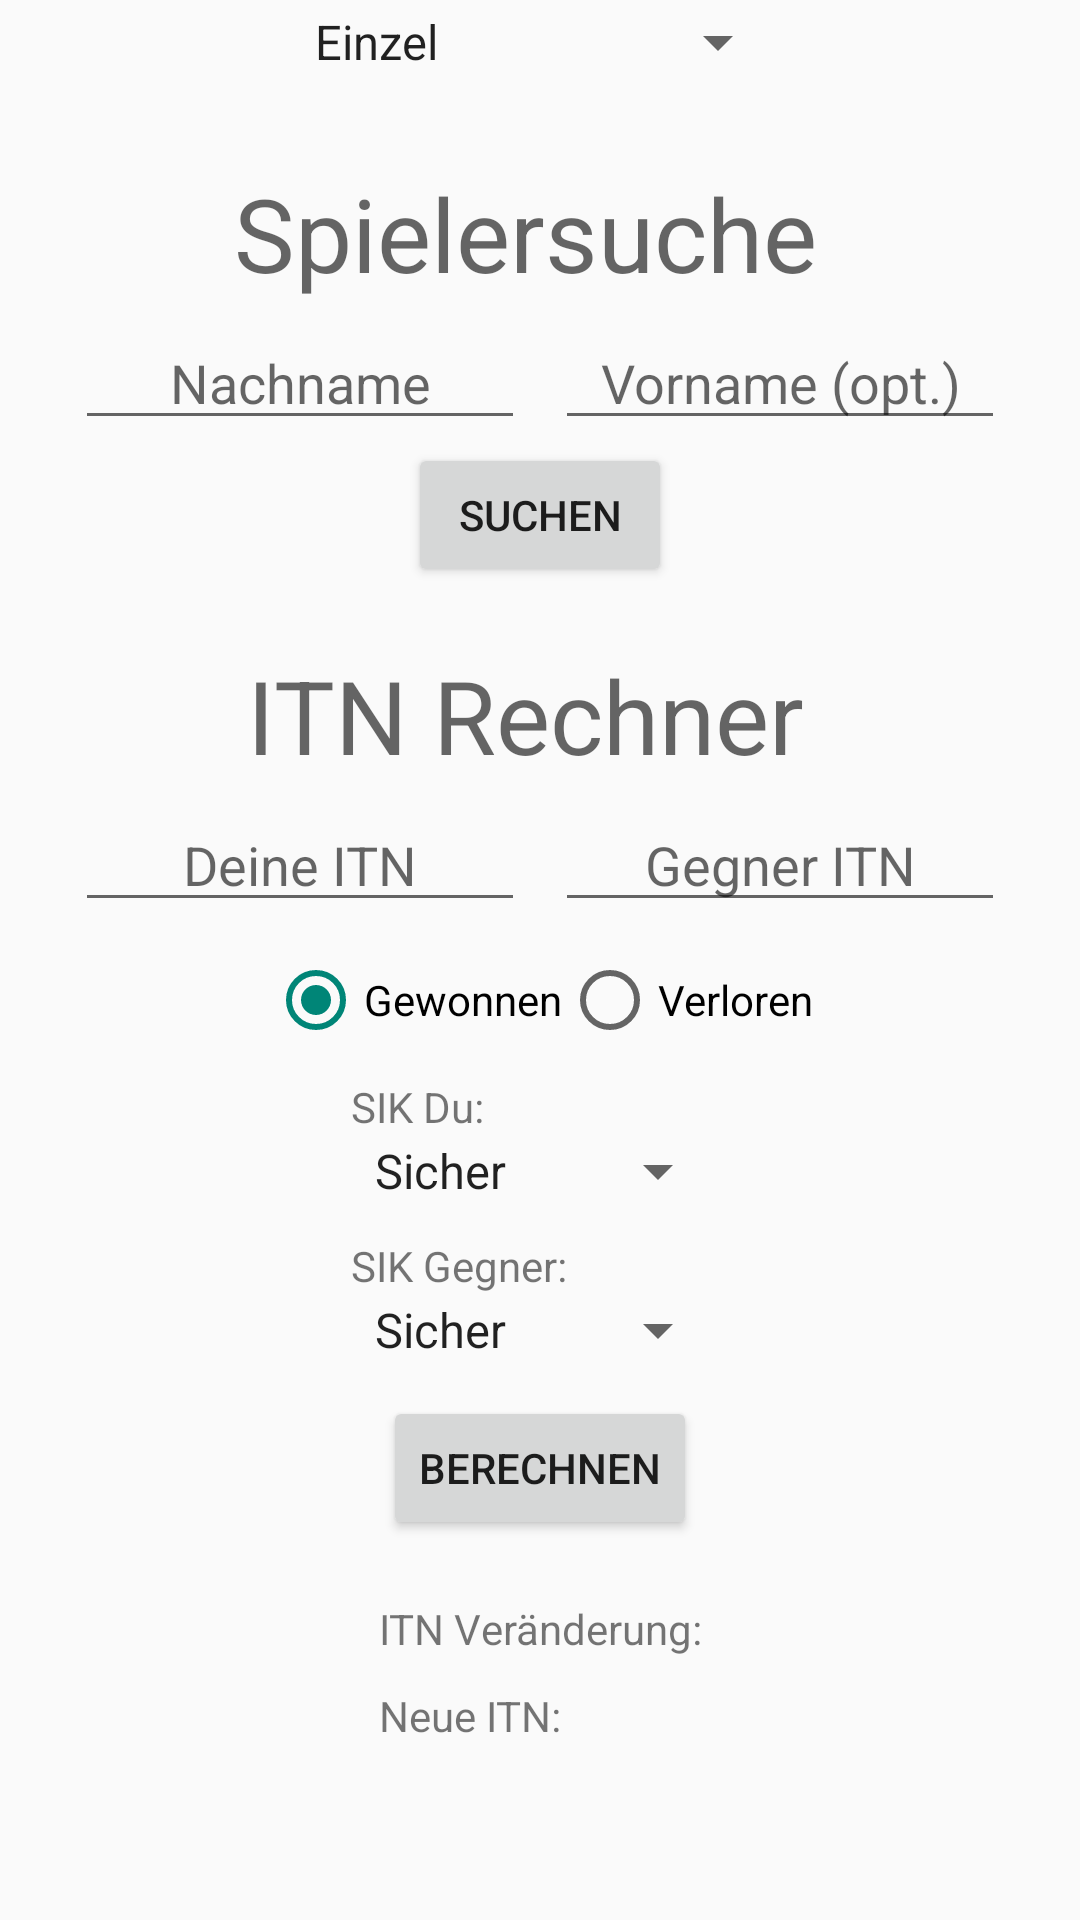

Android layout source for this screen:
<!-- AndroidManifest.xml: application theme Theme.ITNRechner -->
<!-- res/layout/activity_main.xml -->
<?xml version="1.0" encoding="utf-8"?>
<ScrollView xmlns:android="http://schemas.android.com/apk/res/android"
    xmlns:app="http://schemas.android.com/apk/res-auto"
    xmlns:tools="http://schemas.android.com/tools"
    android:id="@+id/relativeLayout2"
    android:layout_width="match_parent"
    android:layout_height="match_parent"
    tools:context=".MainActivity">

    <androidx.constraintlayout.widget.ConstraintLayout
        android:layout_width="match_parent"
        android:layout_height="wrap_content">

        <Spinner
            android:id="@+id/modeSpinner"
            android:layout_width="wrap_content"
            android:layout_height="wrap_content"
            android:layout_centerHorizontal="true"
            android:entries="@array/mode"
            app:layout_constraintLeft_toLeftOf="parent"
            app:layout_constraintRight_toRightOf="parent"
            app:layout_constraintTop_toTopOf="parent"
            app:layout_constraintBottom_toTopOf="@+id/playerDefaultContainer"
            android:layout_marginTop="2dp"/>

        <TextView
            android:id="@+id/playerDefaultContainer"
            android:layout_width="wrap_content"
            android:layout_height="wrap_content"
            app:layout_constraintLeft_toLeftOf="parent"
            app:layout_constraintRight_toRightOf="parent"
            app:layout_constraintTop_toBottomOf="@id/modeSpinner"
            app:layout_constraintBottom_toTopOf="@+id/itnSearch"
            android:orientation="vertical"
            tools:context=".ListActivity"
            android:textAlignment="center"
            app:flow_verticalAlign="center"
            android:layout_marginTop="5dp">
        </TextView>

        <LinearLayout
            android:id="@+id/itnSearch"
            android:layout_width="wrap_content"
            android:layout_height="wrap_content"
            android:orientation="vertical"
            app:layout_constraintLeft_toLeftOf="parent"
            app:layout_constraintRight_toRightOf="parent"
            app:layout_constraintTop_toBottomOf="@id/playerDefaultContainer"
            app:layout_constraintBottom_toTopOf="@+id/buttonSearch"
            android:layout_marginTop="5dp">

            <LinearLayout
                android:layout_width="wrap_content"
                android:layout_height="wrap_content">

                <TextView
                    android:layout_width="300dp"
                    android:layout_height="wrap_content"
                    android:text="Spielersuche"
                    android:textAlignment="center"
                    android:textAppearance="@style/TextAppearance.AppCompat.Display1" />

            </LinearLayout>



            <LinearLayout
                android:id="@+id/playerNames"
                android:layout_width="wrap_content"
                android:layout_height="wrap_content"
                android:layout_marginTop="5dp">

                <EditText
                    android:id="@+id/lastname"
                    android:layout_width="150dp"
                    android:layout_height="wrap_content"
                    android:hint="Nachname"
                    android:inputType="textPersonName"
                    android:textAlignment="center" />

                <EditText
                    android:id="@+id/firstname"
                    android:layout_width="150dp"
                    android:layout_height="wrap_content"
                    android:layout_marginLeft="10dp"
                    android:hint="Vorname (opt.)"
                    android:inputType="textPersonName"
                    android:textAlignment="center" />
            </LinearLayout>

        </LinearLayout>

        <Button
            android:id="@+id/buttonSearch"
            android:layout_width="wrap_content"
            android:layout_height="wrap_content"
            android:layout_below="@id/sikField"
            android:layout_centerHorizontal="true"
            android:text="Suchen"
            app:layout_constraintLeft_toLeftOf="parent"
            app:layout_constraintRight_toRightOf="parent"
            app:layout_constraintTop_toBottomOf="@id/itnSearch"
            app:layout_constraintBottom_toTopOf="@+id/playerResultsContainer"
            android:layout_marginTop="1dp"/>

        <LinearLayout
            android:id="@+id/playerResultsContainer"
            android:layout_width="wrap_content"
            android:layout_height="wrap_content"
            app:layout_constraintLeft_toLeftOf="parent"
            app:layout_constraintRight_toRightOf="parent"
            app:layout_constraintTop_toBottomOf="@id/buttonSearch"
            app:layout_constraintBottom_toTopOf="@+id/doublesField"
            android:orientation="vertical"
            tools:context=".ListActivity"
            android:textAlignment="center"
            app:flow_verticalAlign="center"
            android:layout_marginTop="10dp">
        </LinearLayout>

        <LinearLayout
            android:id="@+id/doublesField"
            android:layout_width="wrap_content"
            android:layout_height="wrap_content"
            android:orientation="vertical"
            app:layout_constraintLeft_toLeftOf="parent"
            app:layout_constraintRight_toRightOf="parent"
            app:layout_constraintTop_toBottomOf="@id/playerResultsContainer"
            app:layout_constraintBottom_toTopOf="@+id/radioWinner"
            android:layout_marginTop="10dp">

            <TextView
                android:layout_width="300dp"
                android:layout_height="wrap_content"
                android:text="ITN Rechner"
                android:textAlignment="center"
                android:textAppearance="@style/TextAppearance.AppCompat.Display1" />

            <LinearLayout
                android:id="@+id/itnTxt"
                android:layout_width="wrap_content"
                android:layout_height="wrap_content"
                android:layout_marginTop="5dp">

                <EditText
                    android:id="@+id/editTextDu"
                    android:layout_width="150dp"
                    android:layout_height="wrap_content"
                    android:hint="Deine ITN"
                    android:inputType="numberDecimal"
                    android:textAlignment="center" />

                <EditText
                    android:id="@+id/editTextGegner"
                    android:layout_width="150dp"
                    android:layout_height="wrap_content"
                    android:layout_marginLeft="10dp"
                    android:hint="Gegner ITN"
                    android:inputType="numberDecimal"
                    android:textAlignment="center" />
            </LinearLayout>

        </LinearLayout>

        <RadioGroup
            android:id="@+id/radioWinner"
            android:layout_width="wrap_content"
            android:layout_height="wrap_content"
            android:orientation="horizontal"
            app:layout_constraintLeft_toLeftOf="parent"
            app:layout_constraintRight_toRightOf="parent"
            app:layout_constraintTop_toBottomOf="@id/doublesField"
            app:layout_constraintBottom_toTopOf="@+id/sikField"
            android:layout_marginTop="10dp">

            <RadioButton
                android:id="@+id/radioWon"
                android:layout_width="wrap_content"
                android:layout_height="wrap_content"
                android:checked="true"
                android:text="Gewonnen">

            </RadioButton>

            <RadioButton
                android:id="@+id/radioLost"
                android:layout_width="wrap_content"
                android:layout_height="wrap_content"
                android:text="Verloren">

            </RadioButton>
        </RadioGroup>

        <LinearLayout
            android:id="@+id/sikField"
            android:layout_width="wrap_content"
            android:layout_height="wrap_content"
            android:orientation="vertical"
            app:layout_constraintLeft_toLeftOf="parent"
            app:layout_constraintRight_toRightOf="parent"
            app:layout_constraintTop_toBottomOf="@id/radioWinner"
            app:layout_constraintBottom_toTopOf="@+id/buttonCalculate"
            android:layout_marginTop="10dp">

            <TextView
                android:layout_width="wrap_content"
                android:layout_height="wrap_content"
                android:text="SIK Du:" />

            <Spinner
                android:id="@+id/sikSpinnerYou"
                android:layout_width="wrap_content"
                android:layout_height="wrap_content"
                android:entries="@array/sik" />

            <TextView
                android:layout_width="wrap_content"
                android:layout_height="wrap_content"
                android:layout_marginTop="10dp"
                android:text="SIK Gegner:" />

            <Spinner
                android:id="@+id/sikSpinnerOpponent"
                android:layout_width="wrap_content"
                android:layout_height="wrap_content"
                android:entries="@array/sik" />
        </LinearLayout>


        <Button
            android:id="@+id/buttonCalculate"
            android:layout_width="wrap_content"
            android:layout_height="wrap_content"
            android:layout_below="@id/sikField"
            android:layout_centerHorizontal="true"
            android:text="Berechnen"
            app:layout_constraintLeft_toLeftOf="parent"
            app:layout_constraintRight_toRightOf="parent"
            app:layout_constraintTop_toBottomOf="@id/sikField"
            app:layout_constraintBottom_toTopOf="@+id/itnFields"
            android:layout_marginTop="10dp"/>

        <LinearLayout
            android:id="@+id/itnFields"
            android:layout_width="wrap_content"
            android:layout_height="wrap_content"
            android:orientation="vertical"
            android:textAlignment="center"
            app:layout_constraintLeft_toLeftOf="parent"
            app:layout_constraintRight_toRightOf="parent"
            app:layout_constraintTop_toBottomOf="@id/buttonCalculate"
            app:layout_constraintBottom_toBottomOf="parent"
            android:layout_marginTop="20dp">

            <TextView
                android:id="@+id/textItnDif"
                android:layout_width="wrap_content"
                android:layout_height="wrap_content"
                android:text="ITN Veränderung:"/>

            <TextView
                android:id="@+id/textNewItn"
                android:layout_width="wrap_content"
                android:layout_height="wrap_content"
                android:layout_marginTop="10dp"
                android:text="Neue ITN:"
                android:layout_marginBottom="10dp"/>
        </LinearLayout>

    </androidx.constraintlayout.widget.ConstraintLayout>

</ScrollView>
<!-- resources referenced by this layout -->
<resources>
  <string-array name="mode">
          <item>Einzel</item>
          <item>Doppel</item>
          <item>Doppel Teams</item>
      </string-array>
  <string-array name="sik">
          <item>Sicher</item>
          <item>Unsicher</item>
      </string-array>
  <style name="Theme.ITNRechner" parent="Theme.AppCompat.Light">
          
          <item name="colorPrimary">#F5F0BB</item>
          <item name="colorPrimaryVariant">#C4DFAA</item>
          <item name="colorOnPrimary">@color/white</item>
          
          <item name="colorSecondary">@color/teal_200</item>
          <item name="colorSecondaryVariant">@color/teal_700</item>
          <item name="colorOnSecondary">@color/black</item>
          
          <item name="android:statusBarColor" tools:targetApi="l">?attr/colorPrimaryVariant</item>
          
      </style>
  <!-- not gathered from this repository: default colours our renderer supplied (Android Studio template values) -->
  <color name="teal_200">#FF03DAC5</color>
  <color name="teal_700">#FF018786</color>
  <color name="black">#FF000000</color>
  <color name="white">#FFFFFFFF</color>
</resources>
